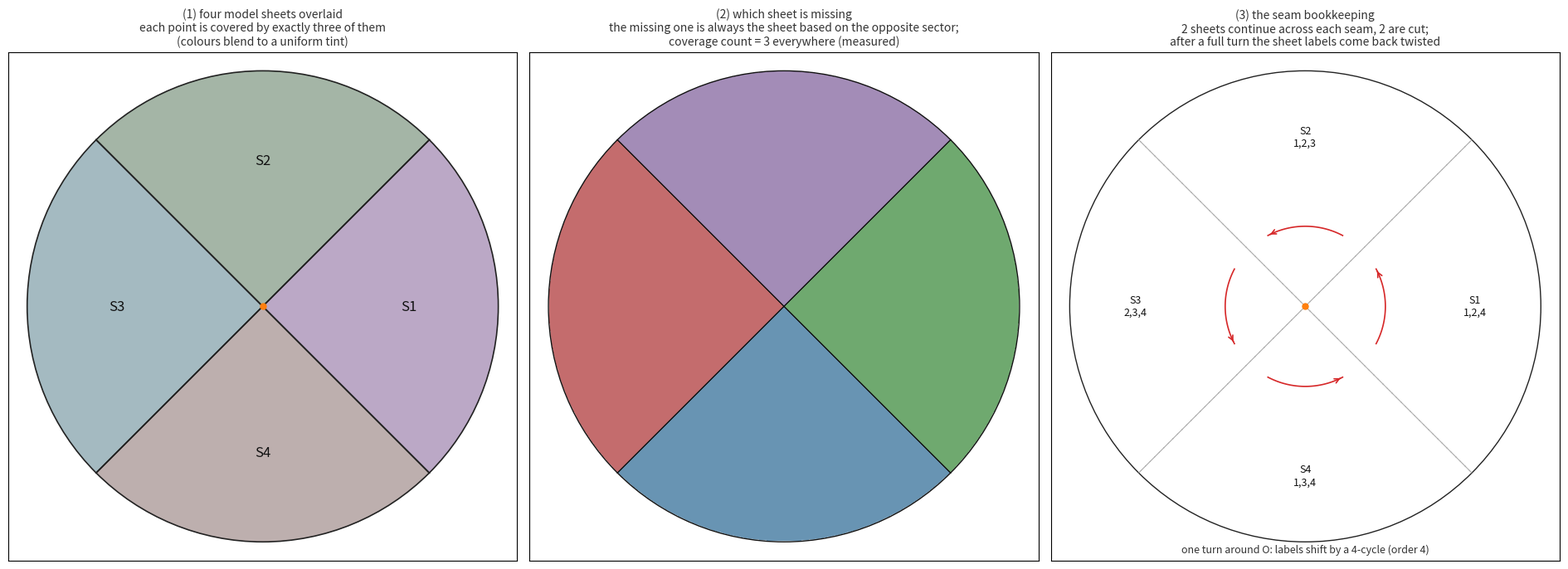

Python code for this plot: (Note: this script raises an exception after producing the figure.)
#!/usr/bin/env python3
"""四个上半平面模型、四个 90° 扇区、以及“刚好三片叠压”的核验。

设定（沿用理想态）：单位圆盘，两条过圆心的正交测地线（45° 与 135° 直径）
把圆盘切成四个 90° 扇区 S1..S4。每个扇区有一个共形模型（映到半平面）。

“一片/一页”的取法：把每个扇区的模型沿它的两条测地线边做一次共形延拓
（Schwarz 反射），得到它覆盖的扇区集合：

    sheet_j := S_j ∪ (与 S_j 相邻的两个扇区) = 圆盘去掉正对面的那个扇区。

于是四片是：
    sheet1 = {S1,S2,S4}   sheet2 = {S1,S2,S3}
    sheet3 = {S2,S3,S4}   sheet4 = {S1,S3,S4}

本程序核验：
  1. 每个点的叠压片数（随机采样）——是不是刚好 3；
  2. 每个扇区缺的是哪一片（是不是正对面那一片）；
  3. 每条边界（两条测地线缝）上哪两片继续、哪两片被截断；
  4. 绕奇点 O 一周，片的标签如何置换（单值化障碍 = 多出来的那个自由度）。

依赖：pip install matplotlib
运行：python sector_sheets.py
"""

import math
from pathlib import Path

import matplotlib

matplotlib.use("Agg")
import matplotlib.pyplot as plt
import numpy as np
from matplotlib.patches import Circle, Wedge

# 扇区：以角度区间给出（弧度），S1 是右侧扇区，逆时针编号
SECTORS = {
    1: (-math.pi / 4, math.pi / 4),
    2: (math.pi / 4, 3 * math.pi / 4),
    3: (3 * math.pi / 4, 5 * math.pi / 4),
    4: (5 * math.pi / 4, 7 * math.pi / 4),
}
# 一页 = 本扇区 + 两个相邻扇区 = 去掉正对面扇区
SHEETS = {j: tuple(sorted({j, (j % 4) + 1, ((j - 2) % 4) + 1})) for j in (1, 2, 3, 4)}
SEAM_ANGLES = [math.pi / 4, 3 * math.pi / 4, 5 * math.pi / 4, 7 * math.pi / 4]


def sector_of(angle: float) -> int:
    a = angle % (2 * math.pi)
    for j, (lo, hi) in SECTORS.items():
        lo2 = lo % (2 * math.pi)
        hi2 = hi % (2 * math.pi)
        if lo2 < hi2:
            if lo2 <= a < hi2:
                return j
        elif a >= lo2 or a < hi2:
            return j
    return 4


def main(samples: int = 400000, seed: int = 20240607) -> None:
    print("页的定义：sheet_j = 本扇区 + 两个相邻扇区（= 圆盘去掉正对面扇区）")
    for j in (1, 2, 3, 4):
        missing = ({1, 2, 3, 4} - set(SHEETS[j])).pop()
        print(f"  sheet{j} = {{S{SHEETS[j][0]}, S{SHEETS[j][1]}, S{SHEETS[j][2]}}}"
              f"   缺 S{missing}"
              f"   正对面 = S{(j + 1) % 4 + 1}")
    print()

    # ---- 1. 随机采样核验叠压片数
    rng = np.random.default_rng(seed)
    r = np.sqrt(rng.random(samples))
    th = rng.random(samples) * 2 * math.pi
    pts = np.stack([r * np.cos(th), r * np.sin(th)], axis=1)
    idx = np.array([sector_of(t) for t in th])
    cover = np.zeros(samples, dtype=int)
    for j, mem in SHEETS.items():
        cover += np.isin(idx, mem).astype(int)
    vals, counts = np.unique(cover, return_counts=True)
    print(f"1. 在圆盘内随机采样 {samples} 点，叠压片数分布："
          + ", ".join(f"{v} 片: {c} ({100 * c / samples:.4f}%)" for v, c in zip(vals, counts)))
    print()
    print("2. 每个扇区里在场/缺席的页：")
    for j in (1, 2, 3, 4):
        present = sorted(k for k, mem in SHEETS.items() if j in mem)
        absent = sorted(set(SHEETS) - set(present))
        print(f"  S{j}: 在场 {present}（3 片），缺席 {absent} —— 缺席的正是以正对面扇区为基的那一片")
    print()

    # ---- 3. 缝上的情形
    print("3. 每条缝（两条测地线共 4 条射线）上：两侧各有 3 片，其中 2 片继续、2 片被截断")
    for a in SEAM_ANGLES:
        left = sector_of(a - 1e-6)
        right = sector_of(a + 1e-6)
        same = sorted(set(SHEETS[left]) & set(SHEETS[right]))
        only_l = sorted(set(SHEETS[left]) - set(SHEETS[right]))
        only_r = sorted(set(SHEETS[right]) - set(SHEETS[left]))
        print(f"  {math.degrees(a):6.1f}° 缝: S{left} | S{right}   "
              f"两侧: {sorted(SHEETS[left])} | {sorted(SHEETS[right])}   "
              f"继续 {same}，S{left} 侧止于 {only_l}，S{right} 侧始自 {only_r}")
    print()

    # ---- 4. 绕 O 一周的标签置换
    print("4. 绕奇点 O 一周（依次穿过 4 条缝），在场页集合的演变：")
    seq = [1, 2, 3, 4]
    for j in seq:
        print(f"  S{j}: 在场 {sorted(SHEETS[j])}")
    perm = {}
    for i, j in enumerate(seq):
        nxt = seq[(i + 1) % 4]
        lost = sorted(set(SHEETS[j]) - set(SHEETS[nxt]))
        gain = sorted(set(SHEETS[nxt]) - set(SHEETS[j]))
        if lost and gain:
            perm[lost[0]] = gain[0]
    order, cur, steps = 1, perm[1], 1
    while cur != 1 and steps < 10:
        cur = perm[cur]
        steps += 1
    print(f"  标签置换: " + " -> ".join(f"{k}->{v}" for k, v in sorted(perm.items()))
          + f"，阶 = {steps}（4-循环，故是 Z_4 扭转）")
    print("  对照：只有两个半平面、两条扇区时，两侧在场页集合相同，绕一周置换是恒等（Z_1），")
    print("        即“片”的标签是刚性的；三片叠压才让标签可以整体扭转一圈 —— 这就是多出来的那个自由度。")
    print()

    # ---------------- 图
    fig, axes = plt.subplots(1, 3, figsize=(19, 6.6), facecolor="white")
    for ax in axes:
        ax.set_facecolor("white")
        ax.set_aspect("equal")
        ax.set_xticks([])
        ax.set_yticks([])
        ax.set_xlim(-1.08, 1.08)
        ax.set_ylim(-1.08, 1.08)

    colors = {1: "#d62728", 2: "#1f77b4", 3: "#2ca02c", 4: "#9467bd"}

    # (1) 四片半透明叠压
    ax = axes[0]
    for j, mem in SHEETS.items():
        # 一页 = 若干个 90° 楔形，画成半透明色块
        for s in mem:
            lo, hi = SECTORS[s]
            ax.add_patch(Wedge((0, 0), 1.0, math.degrees(lo), math.degrees(hi),
                               facecolor=colors[j], edgecolor="none", alpha=0.22))
    for a in SEAM_ANGLES:
        ax.plot([-math.cos(a), math.cos(a)], [-math.sin(a), math.sin(a)],
                color="#222222", linewidth=1.2)
    ax.add_patch(Circle((0, 0), 1.0, fill=False, edgecolor="#222222", linewidth=1.2))
    ax.plot([0], [0], marker="o", markersize=5, color="#ff7f0e")
    for j, (lo, hi) in SECTORS.items():
        mid = (lo + hi) / 2
        ax.text(0.62 * math.cos(mid), 0.62 * math.sin(mid), f"S{j}",
                color="#111111", fontsize=12, ha="center", va="center")
    ax.set_title("(1) four model sheets overlaid\n"
                 "each point is covered by exactly three of them\n"
                 "(colours blend to a uniform tint)",
                 color="#333333", fontsize=10)

    # (2) 缺席页编号图 + 叠压片数
    ax = axes[1]
    n = 700
    xs = np.linspace(-1, 1, n)
    X, Y = np.meshgrid(xs, xs)
    RR = np.hypot(X, Y)
    TT = np.mod(np.arctan2(Y, X), 2 * math.pi)
    img = np.zeros_like(X)
    idx_grid = np.zeros_like(X, dtype=int)
    # 注意 S1 的角度区间跨 0，需要处理回绕
    idx_grid = np.zeros_like(X, dtype=int)
    for j, (lo, hi) in SECTORS.items():
        lo2, hi2 = lo % (2 * math.pi), hi % (2 * math.pi)
        if lo2 < hi2:
            m = (TT >= lo2) & (TT < hi2)
        else:
            m = (TT >= lo2) | (TT < hi2)
        idx_grid[m] = j
    missing = np.zeros_like(X)
    for j in (1, 2, 3, 4):
        missing[idx_grid == j] = ({1, 2, 3, 4} - set(SHEETS[j])).pop()
    rgb = np.ones((n, n, 3))
    for j in (1, 2, 3, 4):
        c = np.array(matplotlib.colors.to_rgb(colors[j]))
        m = (missing == j) & (RR <= 1.0)
        rgb[m] = 0.35 + 0.5 * c
    rgb[RR > 1.0] = 1.0
    ax.imshow(rgb, extent=[-1, 1, -1, 1], origin="lower")
    for a in SEAM_ANGLES:
        ax.plot([-math.cos(a), math.cos(a)], [-math.sin(a), math.sin(a)],
                color="#111111", linewidth=0.8)
    ax.add_patch(Circle((0, 0), 1.0, fill=False, edgecolor="#111111", linewidth=1.0))
    ax.set_title("(2) which sheet is missing\n"
                 "the missing one is always the sheet based on the opposite sector;\n"
                 "coverage count = 3 everywhere (measured)",
                 color="#333333", fontsize=10)

    # (3) 绕 O 的标签置换
    ax = axes[2]
    ax.add_patch(Circle((0, 0), 1.0, fill=False, edgecolor="#222222", linewidth=1.0))
    for a in SEAM_ANGLES:
        ax.plot([-math.cos(a), math.cos(a)], [-math.sin(a), math.sin(a)],
                color="#aaaaaa", linewidth=0.8, linestyle=(0, (4, 3)))
    for j, (lo, hi) in SECTORS.items():
        mid = (lo + hi) / 2
        ax.text(0.72 * math.cos(mid), 0.72 * math.sin(mid),
                "\n".join([f"S{j}", ",".join(f"{k}" for k in sorted(SHEETS[j]))]),
                color="#111111", fontsize=9, ha="center", va="center")
    for i in range(4):
        a0 = math.pi / 4 + i * math.pi / 2 + 0.30
        a1 = a0 + math.pi / 2 - 0.60
        th = np.linspace(a0, a1, 60)
        ax.plot(0.34 * np.cos(th), 0.34 * np.sin(th), color="#d62728", linewidth=1.2)
        ax.annotate("", xy=(0.34 * math.cos(a1), 0.34 * math.sin(a1)),
                    xytext=(0.34 * math.cos(a1 - 0.06), 0.34 * math.sin(a1 - 0.06)),
                    arrowprops=dict(arrowstyle="->", color="#d62728", linewidth=1.2))
    ax.plot([0], [0], marker="o", markersize=5, color="#ff7f0e")
    ax.text(0.0, -1.045, "one turn around O: labels shift by a 4-cycle (order 4)",
            color="#333333", fontsize=9, ha="center")
    ax.set_title("(3) the seam bookkeeping\n"
                 "2 sheets continue across each seam, 2 are cut;\n"
                 "after a full turn the sheet labels come back twisted",
                 color="#333333", fontsize=10)

    fig.tight_layout()
    out = Path(__file__).with_name("sector_sheets.png")
    fig.savefig(out, dpi=150, facecolor="white")
    plt.close(fig)
    print(f"图已输出: {out}")


if __name__ == "__main__":
    main()
